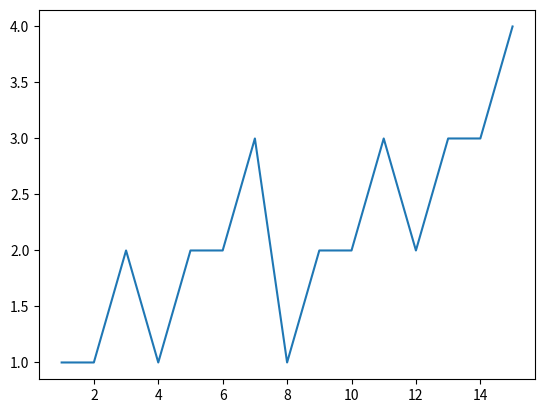

The script that saved this image:
import seaborn as sns
import matplotlib.pyplot as plt

def fitness(number):
    return "{0:04b}".format(number).count("1")

sns.lineplot(x= [i for i in range(1,16)],
             y=[fitness(i) for i in range(1,16)] )

plt.show()
